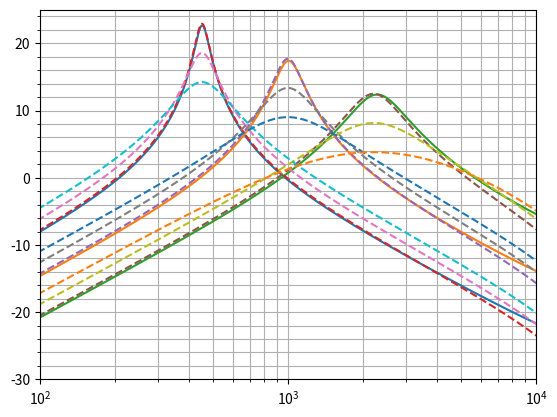

Recreate this plot in Python.
# ---
# jupyter:
#   jupytext:
#     formats: ipynb,py:percent
#     text_representation:
#       extension: .py
#       format_name: percent
#       format_version: '1.3'
#       jupytext_version: 1.14.4
#   kernelspec:
#     display_name: shrapnel-wah-dsp
#     language: python
#     name: shrapnel-wah-dsp
# ---

# %%
from scipy import signal
import math
import numpy as np
import matplotlib.pyplot as plt

# %%
fs = 48e3


# %% [markdown] tags=[]
#
# It seems that there is an error on the graphs from [2]. The response generated does not match the graphs, but it does match [1].
#
# [2] also ignored the gain then complained that the gain is off at low values of the wah control. Including the gain, even their nerfed version, improves the gain differences.
#
# [1] : https://www.electrosmash.com/crybaby-gcb-95
#
# [2] : https://ccrma.stanford.edu/~jos//pdf/LAC2008-jos.pdf

# %%
def design_filter(wah):
    # Identical to implementation in [2] except the gain tweaked to better
    # match measurements at [1], then further tweaked for constant loudness
    # across the sweep.
    # This is only used for reference plot, and not actually implemented in
    # firmware.
    g = 0.1*math.e**(1.75*wah)
    fr = 450*2**(2.3*wah)
    Q_value = 2**(2*(1-wah)+1)

    frn = fr/fs;
    R = 1 - math.pi*frn/Q_value; # pole radius
    theta = 2*math.pi*frn; # pole angle
    a1 = -2.0*R*math.cos(theta); # biquad coeff
    a2 = R*R; # biquad coeff
    
    return ([g, -g, 0], [1, a1, a2])


# %%
def design_filter2(wah, vocal):    
    # Reimagined based on digital prototype filter with more preditcable
    # parameters, and added vocal control that reduces the Q.
    # Parameters tweaked for more consistent loudness across the sweep.
    # This is the version implemented in the firmware.
    
    # parameters to normalise loudness. Larger values mean more
    # correlation. Negative values mean the gain decreases as the parameter
    # increases
    g_factor_wah = -1.2
    g_factor_vocal = -1
    
    g = 14 * math.e**(g_factor_wah * wah + g_factor_vocal * vocal)
    f = 450*2**(2.3*wah)
    qFactor = 2**(2*(1-wah)+1 - 2 * vocal)
    
    # esp-dsp dsps_biquad_gen_bpf0db_f32
    w0 = 2 * math.pi * f / fs;
    c = math.cos(w0);
    s = math.sin(w0);
    alpha = s / (2 * qFactor);

    b0 = alpha;
    b1 = 0;
    b2 = -b0;
    a0 = 1 + alpha;
    a1 = -2 * c;
    a2 = 1 - alpha;
    
    return ([ g * b0 / a0, g * b1 / a0, g * b2 / a0], [1, a1 / a0, a2 / a0])


# %%
for wah in np.linspace(0, 1, num=3):
    b, a = design_filter(wah)
    print(f"{b=} {a=}")
    w, h = signal.freqz(b, a, worN=10000)
    plt.semilogx(w / (2*math.pi) * fs, 20 * np.log10(np.abs(h)))

for vocal in np.linspace(0, 1, num=3):
    for wah in np.linspace(0, 1, num=3):
        b, a = design_filter2(wah, vocal)
        print(f"{b=} {a=}")
        w, h = signal.freqz(b, a, worN=10000)
        plt.semilogx(w / (2*math.pi) * fs, 20 * np.log10(np.abs(h)), '--')

plt.yticks(np.arange(-30, 25, 2), minor=True)
plt.grid(which='both')
plt.xlim([100, 10000])
plt.ylim([-30, 25])
plt.show()

# %%

# %%
